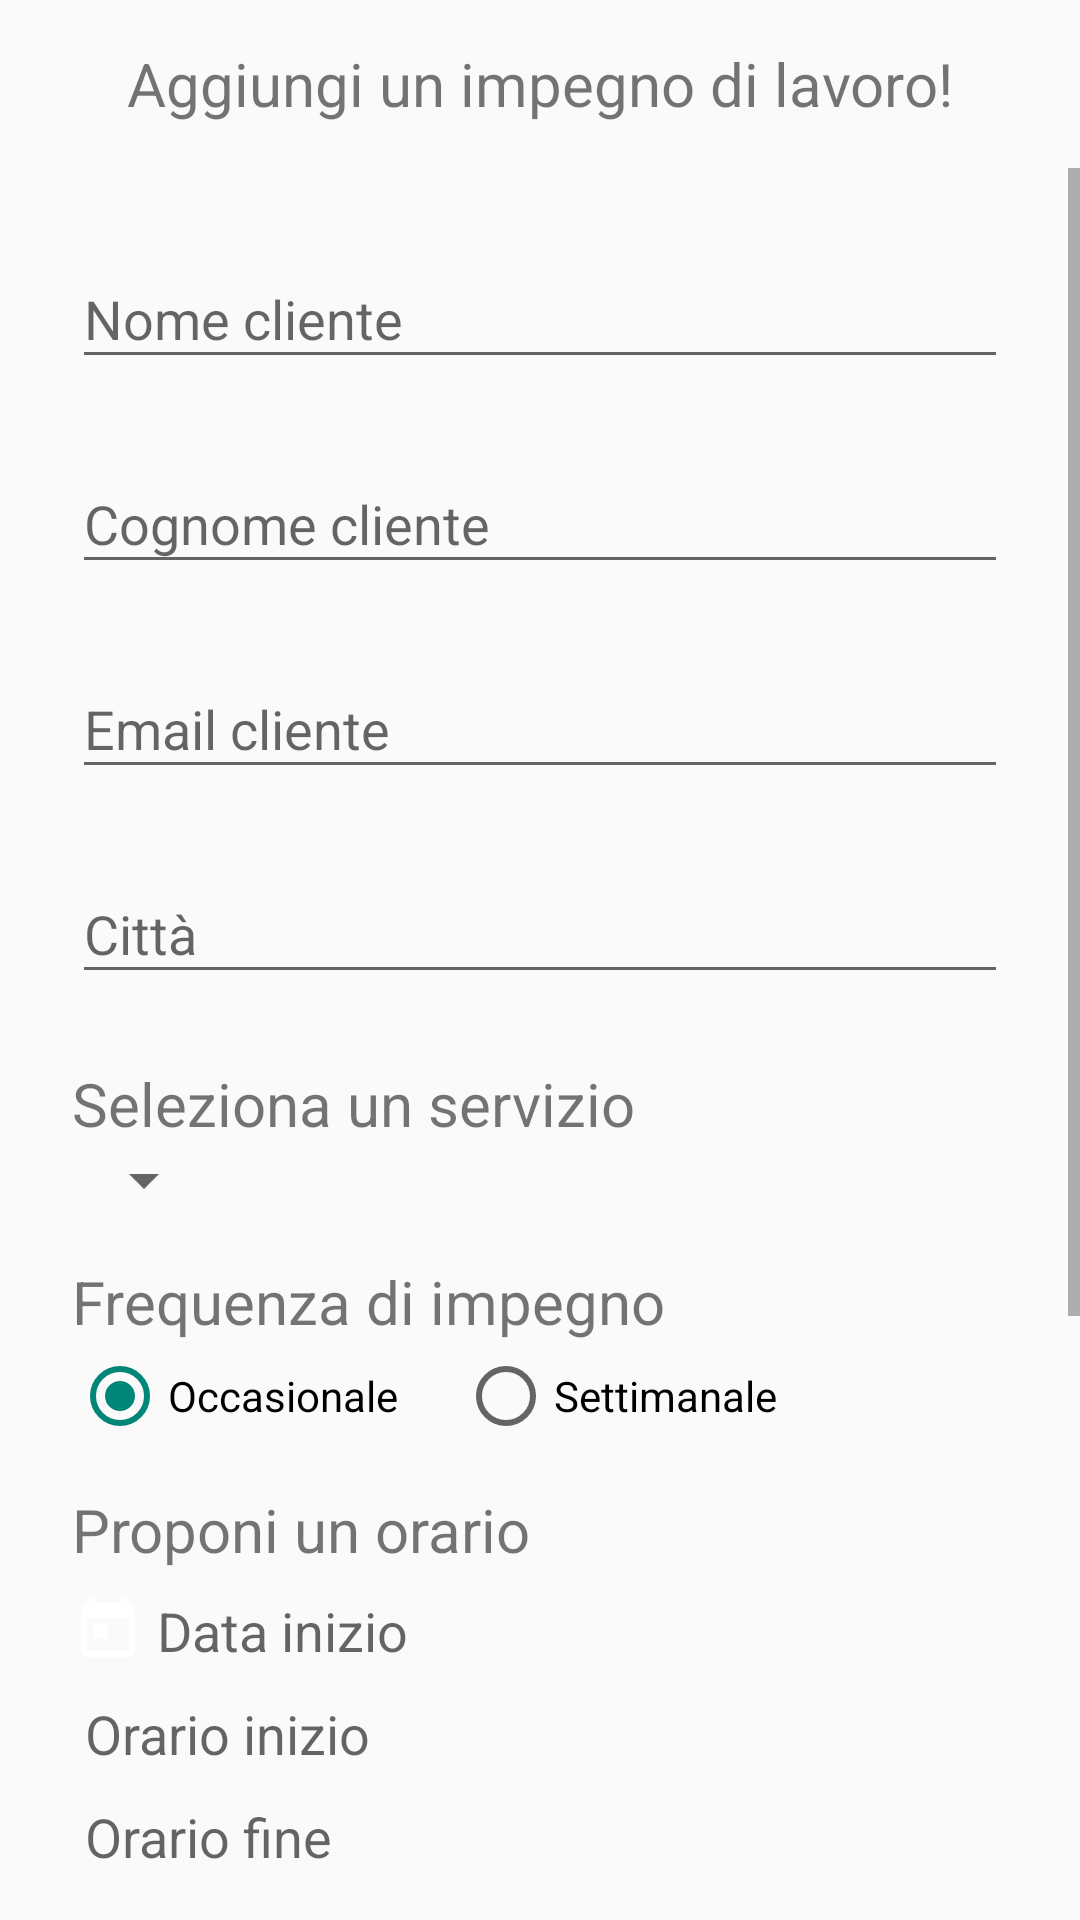

The Android layout XML behind this screen, and the referenced resources:
<!-- AndroidManifest.xml: application theme AppTheme -->
<!-- res/layout/activity_add_lavoro.xml -->
<?xml version="1.0" encoding="utf-8"?>
<RelativeLayout
    xmlns:android="http://schemas.android.com/apk/res/android"
    xmlns:app="http://schemas.android.com/apk/res-auto"

    android:layout_width="match_parent"
    android:layout_height="match_parent">

    
    <androidx.appcompat.widget.Toolbar
        android:id="@+id/toolbar"
        android:layout_width="match_parent"
        android:layout_height="wrap_content">
        <TextView
            android:layout_width="wrap_content"
            android:layout_height="wrap_content"
            android:layout_gravity="center_horizontal"
            android:text="Aggiungi un impegno di lavoro!"
            android:textSize="20sp"/>
    </androidx.appcompat.widget.Toolbar>


    <ScrollView
        android:id="@+id/activity_lavoro"
        android:layout_width="match_parent"
        android:layout_height="wrap_content"
        android:orientation="vertical"
        android:layout_below="@id/toolbar">

        <LinearLayout
            android:focusableInTouchMode="true"
            android:orientation="vertical"
            android:layout_width="match_parent"
            android:layout_height="wrap_content"
            android:paddingTop="10dp"
            android:paddingLeft="24dp"
            android:paddingRight="24dp">

            
            <com.google.android.material.textfield.TextInputLayout
                android:id="@+id/name_err"
                android:layout_width="match_parent"
                android:layout_height="wrap_content"
                android:layout_marginTop="8dp"
                android:layout_marginBottom="8dp"
                app:errorTextAppearance="@style/Error">
                <EditText android:id="@+id/input_nome"
                    android:layout_width="match_parent"
                    android:layout_height="wrap_content"
                    android:inputType="textPersonName"
                    android:hint="Nome cliente"/>
            </com.google.android.material.textfield.TextInputLayout>

            
            <com.google.android.material.textfield.TextInputLayout
                android:id="@+id/cognome_err"
                android:layout_width="match_parent"
                android:layout_height="wrap_content"
                android:layout_marginTop="8dp"
                android:layout_marginBottom="8dp"
                app:errorTextAppearance="@style/Error">
                <EditText android:id="@+id/input_cognome"
                    android:layout_width="match_parent"
                    android:layout_height="wrap_content"
                    android:inputType="textPersonName"
                    android:hint="Cognome cliente" />
            </com.google.android.material.textfield.TextInputLayout>

            
            <com.google.android.material.textfield.TextInputLayout
                android:id="@+id/email_err"
                android:layout_width="match_parent"
                android:layout_height="wrap_content"
                android:layout_marginTop="8dp"
                android:layout_marginBottom="8dp"
                app:errorTextAppearance="@style/Error">
                <EditText android:id="@+id/input_email"
                    android:layout_width="match_parent"
                    android:layout_height="wrap_content"
                    android:inputType="textEmailAddress"
                    android:hint="Email cliente" />
            </com.google.android.material.textfield.TextInputLayout>

            
            <com.google.android.material.textfield.TextInputLayout
                android:id="@+id/address_err"
                android:layout_width="match_parent"
                android:layout_height="wrap_content"
                android:layout_marginTop="8dp"
                android:layout_marginBottom="8dp"
                app:errorTextAppearance="@style/Error">
                <EditText android:id="@+id/input_city"
                    android:layout_width="match_parent"
                    android:layout_height="wrap_content"
                    android:inputType="textPersonName"
                    android:hint="@string/city" />
            </com.google.android.material.textfield.TextInputLayout>

            <TextView
                android:layout_width="wrap_content"
                android:layout_height="wrap_content"
                android:text="Seleziona un servizio"
                android:textSize="20sp"
                android:layout_marginTop="15dp"/>
            <Spinner
                android:id="@+id/spinner_lavori"
                android:layout_width="wrap_content"
                android:layout_height="wrap_content"
                android:popupBackground="@color/primary_dark" />


            <TextView
                android:layout_width="wrap_content"
                android:layout_height="wrap_content"
                android:text="Frequenza di impegno"
                android:textSize="20sp"
                android:layout_marginTop="15dp"/>

            <RadioGroup
                android:id="@+id/radioGroup"
                android:layout_width="wrap_content"
                android:layout_height="wrap_content"
                android:layout_marginTop="2dp"
                android:orientation="horizontal">
                <RadioButton
                    android:id="@+id/occ"
                    android:layout_width="wrap_content"
                    android:layout_height="wrap_content"
                    android:checked="true"
                    android:text="Occasionale" />

                <RadioButton
                    android:id="@+id/sett"
                    android:layout_width="wrap_content"
                    android:layout_height="wrap_content"
                    android:layout_marginStart="20dp"
                    android:text="Settimanale" />
            </RadioGroup>
            <TextView
                android:layout_width="wrap_content"
                android:layout_height="wrap_content"
                android:text="Proponi un orario"
                android:textSize="20sp"
                android:layout_marginTop="15dp"/>

            <TextView android:id="@+id/input_data"
                android:layout_width="match_parent"
                android:layout_height="wrap_content"
                android:layout_marginTop="8dp"
                android:drawableStart="@drawable/ic_calendar"
                android:hint=" Data inizio "
                android:textSize="18sp"/>

            <TextView android:id="@+id/input_orario"
                android:layout_width="match_parent"
                android:layout_height="wrap_content"
                android:layout_marginTop="10dp"
                android:layout_marginBottom="10dp"
                android:drawableStart="@drawable/ic_time"
                android:hint=" Orario inizio "
                android:textSize="18sp"/>

            <TextView android:id="@+id/input_orario2_sett"
                android:layout_width="match_parent"
                android:layout_height="wrap_content"
                android:layout_marginBottom="10dp"
                android:drawableStart="@drawable/ic_time"
                android:hint=" Orario fine "
                android:textSize="18sp"/>


            <LinearLayout
                android:id="@+id/layoutSettimana"
                android:layout_width="match_parent"
                android:layout_height="wrap_content"
                android:orientation="horizontal"
                android:layout_marginBottom="10dp">

                <LinearLayout
                    android:layout_width="140dp"
                    android:layout_height="wrap_content"
                    android:layout_marginStart="5dp"
                    android:orientation="vertical">


                    <CheckBox
                        android:id="@+id/lun"
                        android:layout_width="wrap_content"
                        android:layout_height="wrap_content"
                        android:text="Lunedì"/>
                    <CheckBox
                        android:id="@+id/mar"
                        android:layout_width="wrap_content"
                        android:layout_height="wrap_content"
                        android:text="Martedì"/>
                    <CheckBox
                        android:id="@+id/mer"
                        android:layout_width="wrap_content"
                        android:layout_height="wrap_content"
                        android:text="Mercoledì"/>
                    <CheckBox
                        android:id="@+id/gio"
                        android:layout_width="wrap_content"
                        android:layout_height="wrap_content"
                        android:text="Giovedì"/>
                </LinearLayout>
                <LinearLayout
                    android:layout_width="140dp"
                    android:layout_height="wrap_content"
                    android:layout_marginStart="5dp"
                    android:layout_gravity="center_vertical"
                    android:orientation="vertical">
                    <CheckBox
                        android:id="@+id/ven"
                        android:layout_width="wrap_content"
                        android:layout_height="wrap_content"
                        android:text="Venerdì"/>
                    <CheckBox
                        android:id="@+id/sab"
                        android:layout_width="wrap_content"
                        android:layout_height="wrap_content"
                        android:text="Sabato"/>
                    <CheckBox
                        android:id="@+id/dom"
                        android:layout_width="wrap_content"
                        android:layout_height="wrap_content"
                        android:text="Domenica"/>
                </LinearLayout>
            </LinearLayout>

            <TextView android:id="@+id/input_data2"
                android:layout_width="match_parent"
                android:layout_height="wrap_content"
                android:layout_marginTop="10dp"
                android:drawableStart="@drawable/ic_calendar"
                android:hint=" Data fine "
                android:textSize="18sp"/>


            <TextView android:id="@+id/input_orario2"
                android:layout_width="match_parent"
                android:layout_height="wrap_content"
                android:layout_marginBottom="10dp"
                android:drawableStart="@drawable/ic_time"
                android:layout_marginTop="10dp"
                android:hint=" Orario fine "
                android:textSize="18sp"/>

            
            <androidx.appcompat.widget.AppCompatButton
                android:id="@+id/btnAdd"
                android:layout_width="fill_parent"
                android:layout_height="wrap_content"
                android:layout_marginTop="24dp"
                android:layout_marginBottom="24dp"
                android:padding="12dp"
                android:text="Aggiungi"/>
        </LinearLayout>
    </ScrollView>
</RelativeLayout>
<!-- resources referenced by this layout -->
<resources>
  <color name="primary_dark">#E12929</color>
  <!-- drawable ic_calendar (drawable) -->
  <vector xmlns:android="http://schemas.android.com/apk/res/android"
      android:width="24dp"
      android:height="24dp"
      android:viewportWidth="24.0"
      android:viewportHeight="24.0">
      <path
          android:fillColor="#ffffff"
          android:pathData="M19,3h-1L18,1h-2v2L8,3L8,1L6,1v2L5,3c-1.11,0 -1.99,0.9 -1.99,2L3,19c0,1.1 0.89,2 2,2h14c1.1,0 2,-0.9 2,-2L21,5c0,-1.1 -0.9,-2 -2,-2zM19,19L5,19L5,8h14v11zM7,10h5v5L7,15z"/>
  </vector>
  <string name="city">Città</string>
  <style name="Error">
          <item name="android:textColor">@color/iron</item>
          <item name="fontFamily">@string/default_font</item>
      </style>
  <style name="AppTheme" parent="Theme.AppCompat.Light.DarkActionBar" />
  <color name="iron">#CCCCCC</color>
  <string name="default_font" translatable="false">casual</string>
</resources>
